Photos from the image-classification dataset "dataset2" in the GitHub repository LSDC-FISICC/Magdalena-YOLOv26-TrainingPipeline. Its 2 classes are: no plant, plant.

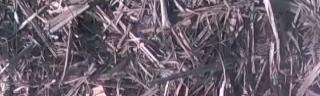
Label: no plant

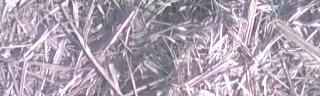
Label: plant

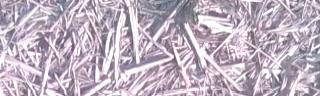
Label: no plant

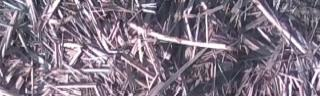
Label: no plant

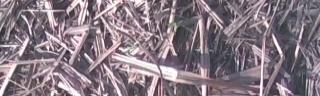
Label: plant

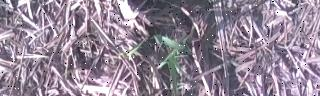
Label: plant
